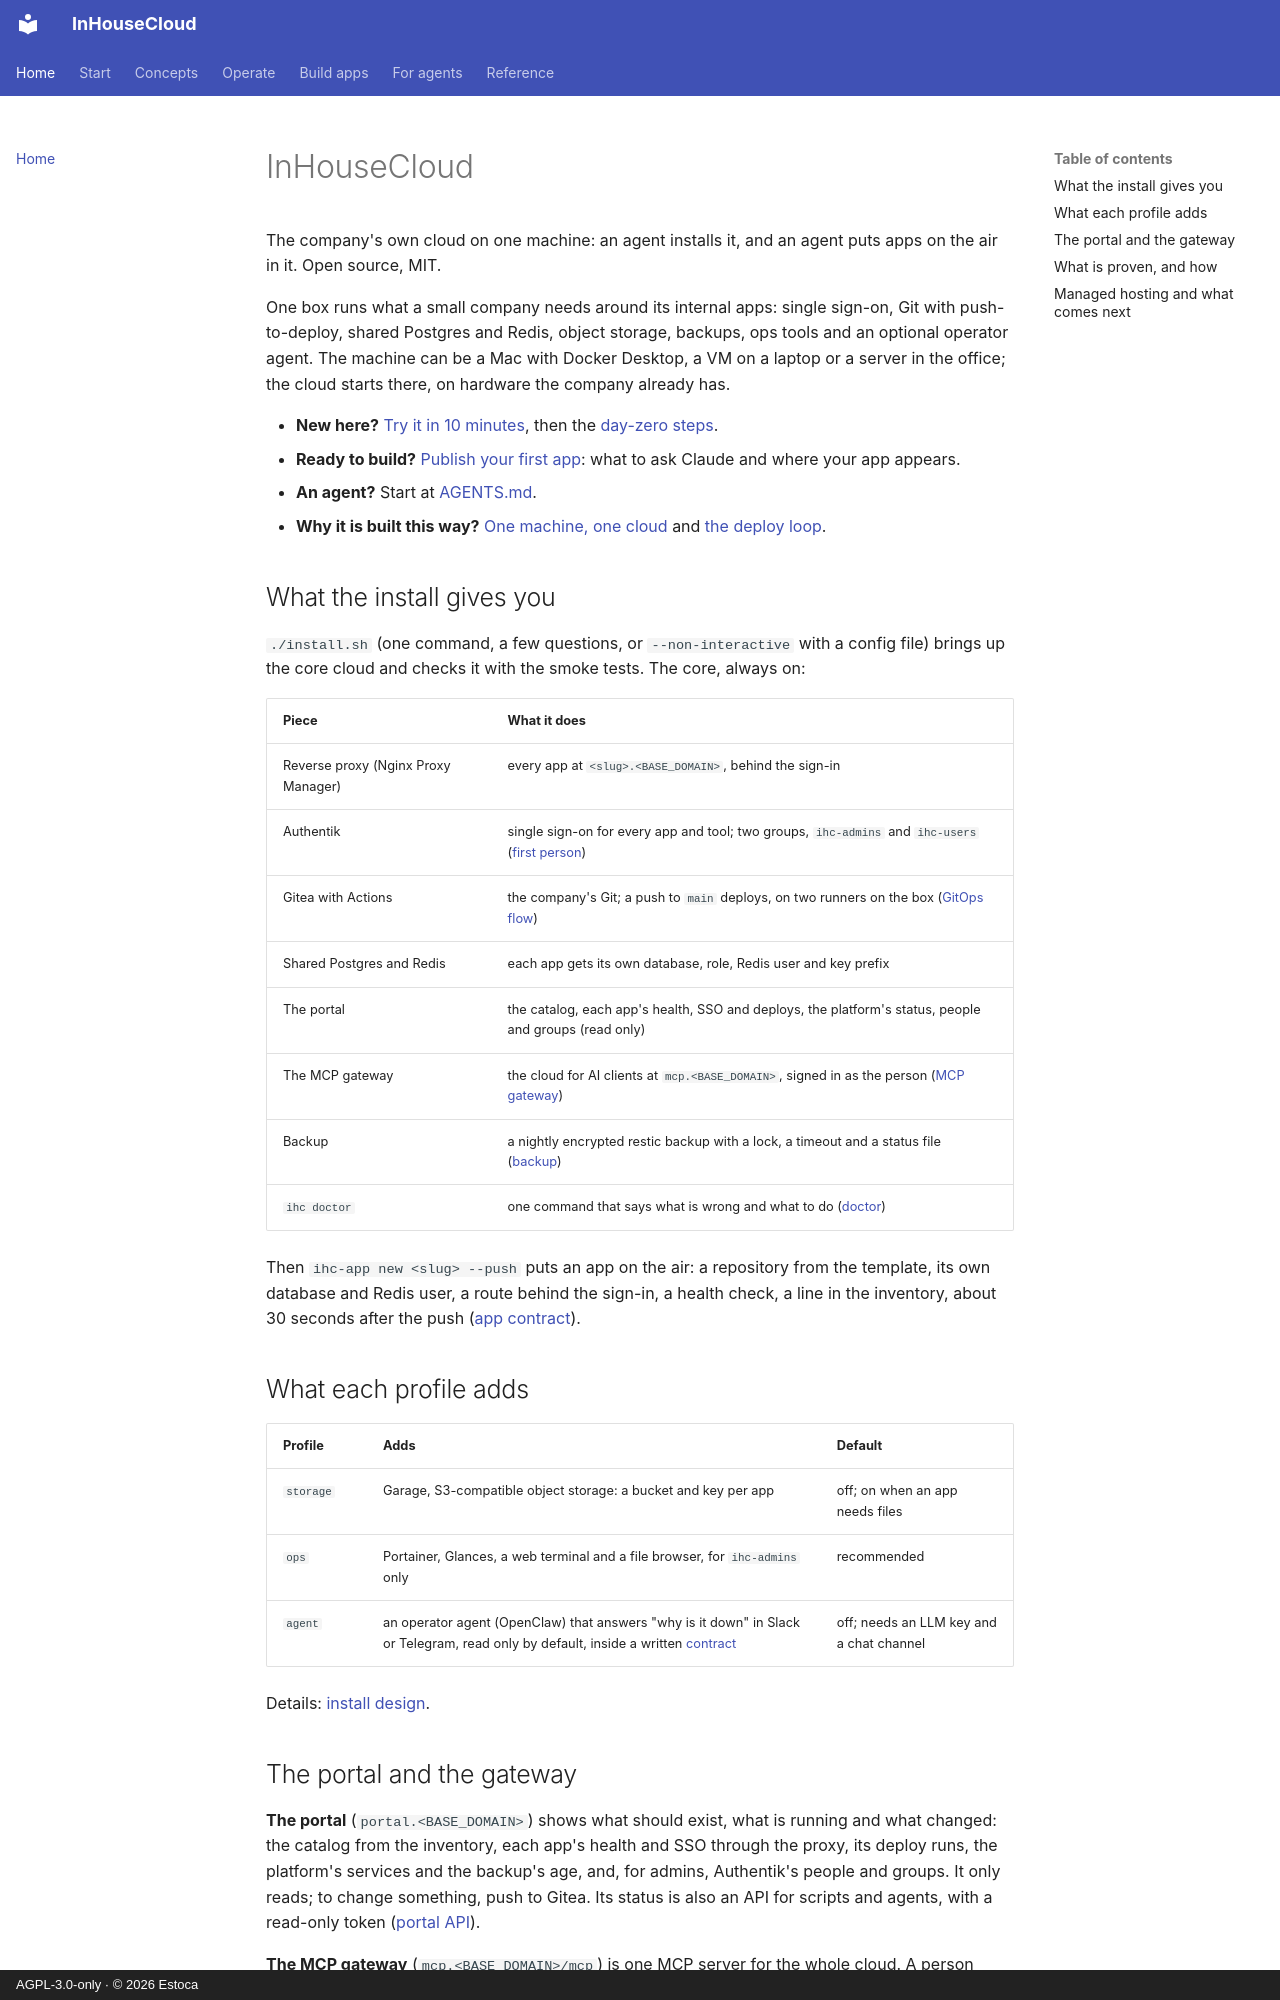

repository: Estoca/inhousecloud · page: index.html · generator: mkdocs · copyright: AGPL-3.0-only · © 2026 Estoca

# InHouseCloud

The company's own cloud on one machine: an agent installs it, and an agent puts apps on the air in it. Open source, MIT.

One box runs what a small company needs around its internal apps: single sign-on, Git with push-to-deploy, shared Postgres and Redis, object storage, backups, ops tools and an optional operator agent. The machine can be a Mac with Docker Desktop, a VM on a laptop or a server in the office; the cloud starts there, on hardware the company already has.

- **New here?** [Try it in 10 minutes](try-it.md), then the [day-zero steps](day-zero.md).
- **Ready to build?** [Publish your first app](first-app.md): what to ask Claude and where your app appears.
- **An agent?** Start at [AGENTS.md](../AGENTS.md).
- **Why it is built this way?** [One machine, one cloud](single-box.md) and [the deploy loop](deploy-loop.md).

## What the install gives you

`./install.sh` (one command, a few questions, or `--non-interactive` with a config file) brings up the core cloud and checks it with the smoke tests. The core, always on:

| Piece | What it does |
|---|---|
| Reverse proxy (Nginx Proxy Manager) | every app at `<slug>.<BASE_DOMAIN>`, behind the sign-in |
| Authentik | single sign-on for every app and tool; two groups, `ihc-admins` and `ihc-users` ([first person](first-user.md)) |
| Gitea with Actions | the company's Git; a push to `main` deploys, on two runners on the box ([GitOps flow](gitops-flow.md)) |
| Shared Postgres and Redis | each app gets its own database, role, Redis user and key prefix |
| The portal | the catalog, each app's health, SSO and deploys, the platform's status, people and groups (read only) |
| The MCP gateway | the cloud for AI clients at `mcp.<BASE_DOMAIN>`, signed in as the person ([MCP gateway](mcp-gateway.md)) |
| Backup | a nightly encrypted restic backup with a lock, a timeout and a status file ([backup](backup.md)) |
| `ihc doctor` | one command that says what is wrong and what to do ([doctor](doctor.md)) |

Then `ihc-app new <slug> --push` puts an app on the air: a repository from the template, its own database and Redis user, a route behind the sign-in, a health check, a line in the inventory, about 30 seconds after the push ([app contract](app-contract.md)).

## What each profile adds

| Profile | Adds | Default |
|---|---|---|
| `storage` | Garage, S3-compatible object storage: a bucket and key per app | off; on when an app needs files |
| `ops` | Portainer, Glances, a web terminal and a file browser, for `ihc-admins` only | recommended |
| `agent` | an operator agent (OpenClaw) that answers "why is it down" in Slack or Telegram, read only by default, inside a written [contract](operator-contract.md) | off; needs an LLM key and a chat channel |

Details: [install design](install-design.md#layers-as-compose-profiles).

## The portal and the gateway

**The portal** (`portal.<BASE_DOMAIN>`) shows what should exist, what is running and what changed: the catalog from the inventory, each app's health and SSO through the proxy, its deploy runs, the platform's services and the backup's age, and, for admins, Authentik's people and groups. It only reads; to change something, push to Gitea. Its status is also an API for scripts and agents, with a read-only token ([portal API](portal-api.md)).

**The MCP gateway** (`mcp.<BASE_DOMAIN>/mcp`) is one MCP server for the whole cloud. A person connects Claude Code or another MCP client once, signs in with the company account, and gets the platform's read-only tools (apps, status, people and groups, by group) and every app's own tools, named `<slug>__<tool>`. An app gets tools through the `mcp` section of its manifest, which the template already writes ([MCP in an app](app-mcp.md)).
